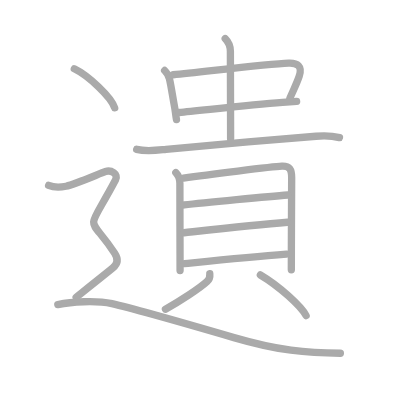
t = 0.00 s
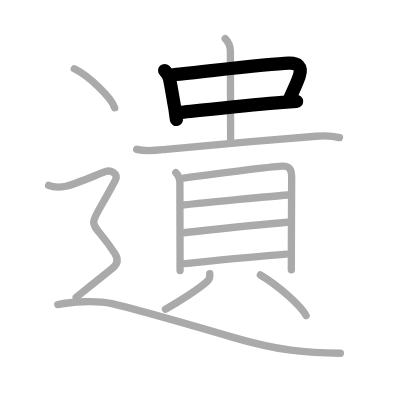
t = 3.00 s
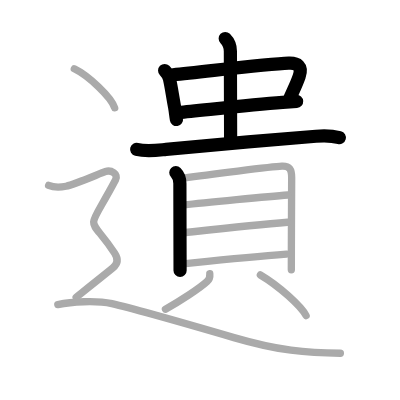
t = 6.00 s
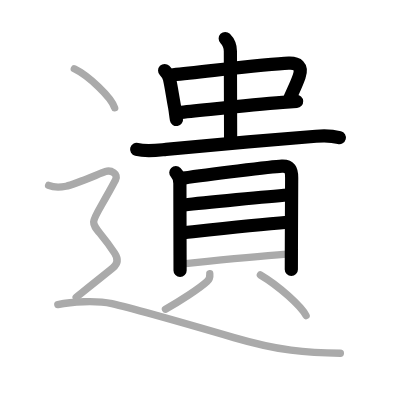
t = 9.00 s
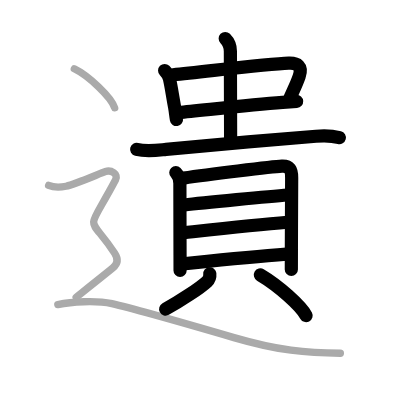
t = 12.00 s
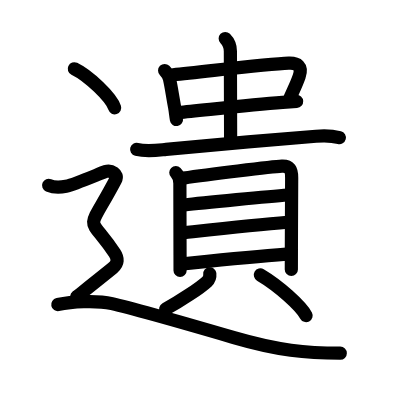
t = 15.00 s

The animated SVG that drew these frames (rendered in a browser with its animation timeline set to each time). Animation: 15 SMIL elements (animate=15); one cycle of 15.00 s.

<?xml version="1.0" standalone="no"?>
<!DOCTYPE svg PUBLIC "-//W3C//DTD SVG 1.1//EN"   "http://www.w3.org/Graphics/SVG/1.1/DTD/svg11.dtd">
<svg width="400px" height="400px"  version="1.1" xmlns="http://www.w3.org/2000/svg">
  <defs>
    <marker id="Triangle" viewBox="0 0 10 10" refX="0" refY="5" markerUnits="strokeWidth" markerWidth="3" style="stroke-opacity:0%;fill:#aaaaaa;" markerHeight="2" orient="auto">
      <path d="M 0 0 L 10 5 L 0 10 z" />
    </marker>
    
    <marker id="Arrow" viewBox="0 0 10 10" refX="5" refY="5" markerUnits="strokeWidth" markerWidth="1.8" style="stroke-opacity:0%;fill:#770000;" markerHeight="2" orient="auto">
      <path d="M 0 4 L 6 4 L 4 1 L 10 5 L 4 9 L 6 6 L 0 6 z" />
        <circle cx="5" cy="5" r="5" />
      </marker>
    
    <marker id="TriangleRed" viewBox="0 0 10 10" refX="0" refY="5" markerUnits="strokeWidth" markerWidth="3" style="stroke-opacity:0%;fill:#CC0000;" markerHeight="2" orient="auto">
      <path d="M 0 0 L 10 5 L 0 10 z" />
    </marker>
    
    <marker id="ArrowRed" viewBox="0 0 10 10" refX="5" refY="5" markerUnits="strokeWidth" markerWidth="1.8" style="stroke-opacity:0%;fill:#CC0000;" markerHeight="2" orient="auto">
      <path d="M 0 4 L 6 4 L 4 1 L 10 5 L 4 9 L 6 6 L 0 6 z" />
        <circle cx="5" cy="5" r="5" />
      </marker>
    
  </defs>
  
  <path style="fill:#ffffff; fill-opacity:100%; fill-rule:evenodd; stroke-width:0;" d="M 0 0 L 400px 0 L 400px 400px L 0 400px L 0 0" />

  <g transform="scale(3.6697247706422 3.6697247706422)">
<path style="fill:none; fill-opacity:0%; fill-rule:evenodd; stroke:#aaaaaa; stroke-opacity:100%; stroke-width: 1.5pt; stroke-linejoin:round; stroke-linecap:round;" d="M44.86 19.21c0.59 0.59 1.08 1.25 1.32 2.28c0.49 2.14 0.79 4.44 1.4 7.71c0.24 1.31 0.25 1.94 0.51 3.39"></path>
<path style="fill:none; fill-opacity:0%; fill-rule:evenodd; stroke:#aaaaaa; stroke-opacity:100%; stroke-width: 1.5pt; stroke-linejoin:round; stroke-linecap:round;" d="M47.18 20.37c8.94-0.87 25.52-2.92 31.5-3.15c2.33-0.09 3.81 0.78 2.85 3.57c-0.72 2.1-1.29 3.09-2.53 5.95"></path>
<path style="fill:none; fill-opacity:0%; fill-rule:evenodd; stroke:#aaaaaa; stroke-opacity:100%; stroke-width: 1.5pt; stroke-linejoin:round; stroke-linecap:round;" d="M48.78 30.65c5.81-0.53 18.82-2.01 28.22-2.75c1.36-0.11 2.65-0.2 3.83-0.27"></path>
<path style="fill:none; fill-opacity:0%; fill-rule:evenodd; stroke:#aaaaaa; stroke-opacity:100%; stroke-width: 1.5pt; stroke-linejoin:round; stroke-linecap:round;" d="M61.37 10.5c0.75 0.75 1.41 2 1.41 3.48c0 8.73 0.06 17.27 0.06 23.86"></path>
<path style="fill:none; fill-opacity:0%; fill-rule:evenodd; stroke:#aaaaaa; stroke-opacity:100%; stroke-width: 1.5pt; stroke-linejoin:round; stroke-linecap:round;" d="M37.24 40.7c2.76 0.68 5.6 0.24 8.02 0c10.86-1.07 28.61-2.57 40.86-3.58c2.17-0.18 4.26-0.17 6.38 0.38"></path>
<path style="fill:none; fill-opacity:0%; fill-rule:evenodd; stroke:#aaaaaa; stroke-opacity:100%; stroke-width: 1.5pt; stroke-linejoin:round; stroke-linecap:round;" d="M47.91 47.02c0.66 0.66 1.11 1.73 1.11 2.95c0 0.61 0.02 13.05 0.04 19.52c0 2.41 0.01 4.1 0.01 4.22"></path>
<path style="fill:none; fill-opacity:0%; fill-rule:evenodd; stroke:#aaaaaa; stroke-opacity:100%; stroke-width: 1.5pt; stroke-linejoin:round; stroke-linecap:round;" d="M49.98 48.54c6.4-0.92 24.22-3.13 26.82-3.25c2.17-0.1 2.68 0.93 2.68 3.13c0 2.03-0.06 12.01-0.08 19.59c-0.01 2.08-0.01 3.99-0.01 5.5"></path>
<path style="fill:none; fill-opacity:0%; fill-rule:evenodd; stroke:#aaaaaa; stroke-opacity:100%; stroke-width: 1.5pt; stroke-linejoin:round; stroke-linecap:round;" d="M50.19 55.85c5.19-0.61 23.43-2.35 28.25-2.72"></path>
<path style="fill:none; fill-opacity:0%; fill-rule:evenodd; stroke:#aaaaaa; stroke-opacity:100%; stroke-width: 1.5pt; stroke-linejoin:round; stroke-linecap:round;" d="M50.17 63.42c8.33-0.92 19.33-2.17 28.18-2.85"></path>
<path style="fill:none; fill-opacity:0%; fill-rule:evenodd; stroke:#aaaaaa; stroke-opacity:100%; stroke-width: 1.5pt; stroke-linejoin:round; stroke-linecap:round;" d="M50.25 71.85c9.5-0.97 17.87-1.85 27.84-2.6"></path>
<path style="fill:none; fill-opacity:0%; fill-rule:evenodd; stroke:#aaaaaa; stroke-opacity:100%; stroke-width: 1.5pt; stroke-linejoin:round; stroke-linecap:round;" d="M57.17 74.6c0.08 0.77-0.11 1.53-0.75 2.12c-1.95 1.79-7.44 5.42-11.33 7.53"></path>
<path style="fill:none; fill-opacity:0%; fill-rule:evenodd; stroke:#aaaaaa; stroke-opacity:100%; stroke-width: 1.5pt; stroke-linejoin:round; stroke-linecap:round;" d="M70.95 74.93c5.07 3 11.07 8.44 12.46 11.07"></path>
<path style="fill:none; fill-opacity:0%; fill-rule:evenodd; stroke:#aaaaaa; stroke-opacity:100%; stroke-width: 1.5pt; stroke-linejoin:round; stroke-linecap:round;" d="M20.25 18.75c3.88 1.88 10.03 7.71 11 10.63"></path>
<path style="fill:none; fill-opacity:0%; fill-rule:evenodd; stroke:#aaaaaa; stroke-opacity:100%; stroke-width: 1.5pt; stroke-linejoin:round; stroke-linecap:round;" d="M13.25 50.5c1.75 0.75 3.74 0.45 4.75 0.25c2.5-0.5 9.25-3.5 10.75-4s3.59 0.66 2.75 2.25c-8.25 15.62-7.62 8.75-0.25 20c0.92 1.4 1 2.75-0.5 4s-6.38 5.12-10 8"></path>
<path style="fill:none; fill-opacity:0%; fill-rule:evenodd; stroke:#aaaaaa; stroke-opacity:100%; stroke-width: 1.5pt; stroke-linejoin:round; stroke-linecap:round;" d="M15.75 83c3.62-0.75 10.25-1.25 14.75-0.25S59.32 90.71 63.75 92c12 3.5 19.75 4.25 29 4.25"></path>

<path style="fill:none; fill-opacity:0%; fill-rule:evenodd; stroke:#000000; stroke-opacity:100%; stroke-width: 2.7pt; stroke-linejoin:round; stroke-linecap:round;" d="M44.86 19.21c0.59 0.59 1.08 1.25 1.32 2.28c0.49 2.14 0.79 4.44 1.4 7.71c0.24 1.31 0.25 1.94 0.51 3.39" pathLength="100" stroke-dashoffset="100" stroke-dasharray="100 105"><animate id="dashAnim1" attributeName="stroke-dashoffset" from="100" to="0" dur="1s" calcMode="linear" fill="freeze"/></path>
<path style="fill:none; fill-opacity:0%; fill-rule:evenodd; stroke:#000000; stroke-opacity:100%; stroke-width: 2.7pt; stroke-linejoin:round; stroke-linecap:round;" d="M47.18 20.37c8.94-0.87 25.52-2.92 31.5-3.15c2.33-0.09 3.81 0.78 2.85 3.57c-0.72 2.1-1.29 3.09-2.53 5.95" pathLength="100" stroke-dashoffset="100" stroke-dasharray="100 105"><animate id="dashAnim2" attributeName="stroke-dashoffset" from="100" to="0" dur="1s" calcMode="linear" begin="dashAnim1.end" fill="freeze"/></path>
<path style="fill:none; fill-opacity:0%; fill-rule:evenodd; stroke:#000000; stroke-opacity:100%; stroke-width: 2.7pt; stroke-linejoin:round; stroke-linecap:round;" d="M48.78 30.65c5.81-0.53 18.82-2.01 28.22-2.75c1.36-0.11 2.65-0.2 3.83-0.27" pathLength="100" stroke-dashoffset="100" stroke-dasharray="100 105"><animate id="dashAnim3" attributeName="stroke-dashoffset" from="100" to="0" dur="1s" calcMode="linear" begin="dashAnim2.end" fill="freeze"/></path>
<path style="fill:none; fill-opacity:0%; fill-rule:evenodd; stroke:#000000; stroke-opacity:100%; stroke-width: 2.7pt; stroke-linejoin:round; stroke-linecap:round;" d="M61.37 10.5c0.75 0.75 1.41 2 1.41 3.48c0 8.73 0.06 17.27 0.06 23.86" pathLength="100" stroke-dashoffset="100" stroke-dasharray="100 105"><animate id="dashAnim4" attributeName="stroke-dashoffset" from="100" to="0" dur="1s" calcMode="linear" begin="dashAnim3.end" fill="freeze"/></path>
<path style="fill:none; fill-opacity:0%; fill-rule:evenodd; stroke:#000000; stroke-opacity:100%; stroke-width: 2.7pt; stroke-linejoin:round; stroke-linecap:round;" d="M37.24 40.7c2.76 0.68 5.6 0.24 8.02 0c10.86-1.07 28.61-2.57 40.86-3.58c2.17-0.18 4.26-0.17 6.38 0.38" pathLength="100" stroke-dashoffset="100" stroke-dasharray="100 105"><animate id="dashAnim5" attributeName="stroke-dashoffset" from="100" to="0" dur="1s" calcMode="linear" begin="dashAnim4.end" fill="freeze"/></path>
<path style="fill:none; fill-opacity:0%; fill-rule:evenodd; stroke:#000000; stroke-opacity:100%; stroke-width: 2.7pt; stroke-linejoin:round; stroke-linecap:round;" d="M47.91 47.02c0.66 0.66 1.11 1.73 1.11 2.95c0 0.61 0.02 13.05 0.04 19.52c0 2.41 0.01 4.1 0.01 4.22" pathLength="100" stroke-dashoffset="100" stroke-dasharray="100 105"><animate id="dashAnim6" attributeName="stroke-dashoffset" from="100" to="0" dur="1s" calcMode="linear" begin="dashAnim5.end" fill="freeze"/></path>
<path style="fill:none; fill-opacity:0%; fill-rule:evenodd; stroke:#000000; stroke-opacity:100%; stroke-width: 2.7pt; stroke-linejoin:round; stroke-linecap:round;" d="M49.98 48.54c6.4-0.92 24.22-3.13 26.82-3.25c2.17-0.1 2.68 0.93 2.68 3.13c0 2.03-0.06 12.01-0.08 19.59c-0.01 2.08-0.01 3.99-0.01 5.5" pathLength="100" stroke-dashoffset="100" stroke-dasharray="100 105"><animate id="dashAnim7" attributeName="stroke-dashoffset" from="100" to="0" dur="1s" calcMode="linear" begin="dashAnim6.end" fill="freeze"/></path>
<path style="fill:none; fill-opacity:0%; fill-rule:evenodd; stroke:#000000; stroke-opacity:100%; stroke-width: 2.7pt; stroke-linejoin:round; stroke-linecap:round;" d="M50.19 55.85c5.19-0.61 23.43-2.35 28.25-2.72" pathLength="100" stroke-dashoffset="100" stroke-dasharray="100 105"><animate id="dashAnim8" attributeName="stroke-dashoffset" from="100" to="0" dur="1s" calcMode="linear" begin="dashAnim7.end" fill="freeze"/></path>
<path style="fill:none; fill-opacity:0%; fill-rule:evenodd; stroke:#000000; stroke-opacity:100%; stroke-width: 2.7pt; stroke-linejoin:round; stroke-linecap:round;" d="M50.17 63.42c8.33-0.92 19.33-2.17 28.18-2.85" pathLength="100" stroke-dashoffset="100" stroke-dasharray="100 105"><animate id="dashAnim9" attributeName="stroke-dashoffset" from="100" to="0" dur="1s" calcMode="linear" begin="dashAnim8.end" fill="freeze"/></path>
<path style="fill:none; fill-opacity:0%; fill-rule:evenodd; stroke:#000000; stroke-opacity:100%; stroke-width: 2.7pt; stroke-linejoin:round; stroke-linecap:round;" d="M50.25 71.85c9.5-0.97 17.87-1.85 27.84-2.6" pathLength="100" stroke-dashoffset="100" stroke-dasharray="100 105"><animate id="dashAnim10" attributeName="stroke-dashoffset" from="100" to="0" dur="1s" calcMode="linear" begin="dashAnim9.end" fill="freeze"/></path>
<path style="fill:none; fill-opacity:0%; fill-rule:evenodd; stroke:#000000; stroke-opacity:100%; stroke-width: 2.7pt; stroke-linejoin:round; stroke-linecap:round;" d="M57.17 74.6c0.08 0.77-0.11 1.53-0.75 2.12c-1.95 1.79-7.44 5.42-11.33 7.53" pathLength="100" stroke-dashoffset="100" stroke-dasharray="100 105"><animate id="dashAnim11" attributeName="stroke-dashoffset" from="100" to="0" dur="1s" calcMode="linear" begin="dashAnim10.end" fill="freeze"/></path>
<path style="fill:none; fill-opacity:0%; fill-rule:evenodd; stroke:#000000; stroke-opacity:100%; stroke-width: 2.7pt; stroke-linejoin:round; stroke-linecap:round;" d="M70.95 74.93c5.07 3 11.07 8.44 12.46 11.07" pathLength="100" stroke-dashoffset="100" stroke-dasharray="100 105"><animate id="dashAnim12" attributeName="stroke-dashoffset" from="100" to="0" dur="1s" calcMode="linear" begin="dashAnim11.end" fill="freeze"/></path>
<path style="fill:none; fill-opacity:0%; fill-rule:evenodd; stroke:#000000; stroke-opacity:100%; stroke-width: 2.7pt; stroke-linejoin:round; stroke-linecap:round;" d="M20.25 18.75c3.88 1.88 10.03 7.71 11 10.63" pathLength="100" stroke-dashoffset="100" stroke-dasharray="100 105"><animate id="dashAnim13" attributeName="stroke-dashoffset" from="100" to="0" dur="1s" calcMode="linear" begin="dashAnim12.end" fill="freeze"/></path>
<path style="fill:none; fill-opacity:0%; fill-rule:evenodd; stroke:#000000; stroke-opacity:100%; stroke-width: 2.7pt; stroke-linejoin:round; stroke-linecap:round;" d="M13.25 50.5c1.75 0.75 3.74 0.45 4.75 0.25c2.5-0.5 9.25-3.5 10.75-4s3.59 0.66 2.75 2.25c-8.25 15.62-7.62 8.75-0.25 20c0.92 1.4 1 2.75-0.5 4s-6.38 5.12-10 8" pathLength="100" stroke-dashoffset="100" stroke-dasharray="100 105"><animate id="dashAnim14" attributeName="stroke-dashoffset" from="100" to="0" dur="1s" calcMode="linear" begin="dashAnim13.end" fill="freeze"/></path>
<path style="fill:none; fill-opacity:0%; fill-rule:evenodd; stroke:#000000; stroke-opacity:100%; stroke-width: 2.7pt; stroke-linejoin:round; stroke-linecap:round;" d="M15.75 83c3.62-0.75 10.25-1.25 14.75-0.25S59.32 90.71 63.75 92c12 3.5 19.75 4.25 29 4.25" pathLength="100" stroke-dashoffset="100" stroke-dasharray="100 105"><animate id="dashAnim15" attributeName="stroke-dashoffset" from="100" to="0" dur="1s" calcMode="linear" begin="dashAnim14.end" fill="freeze"/></path>

</g>

</svg>  
          
